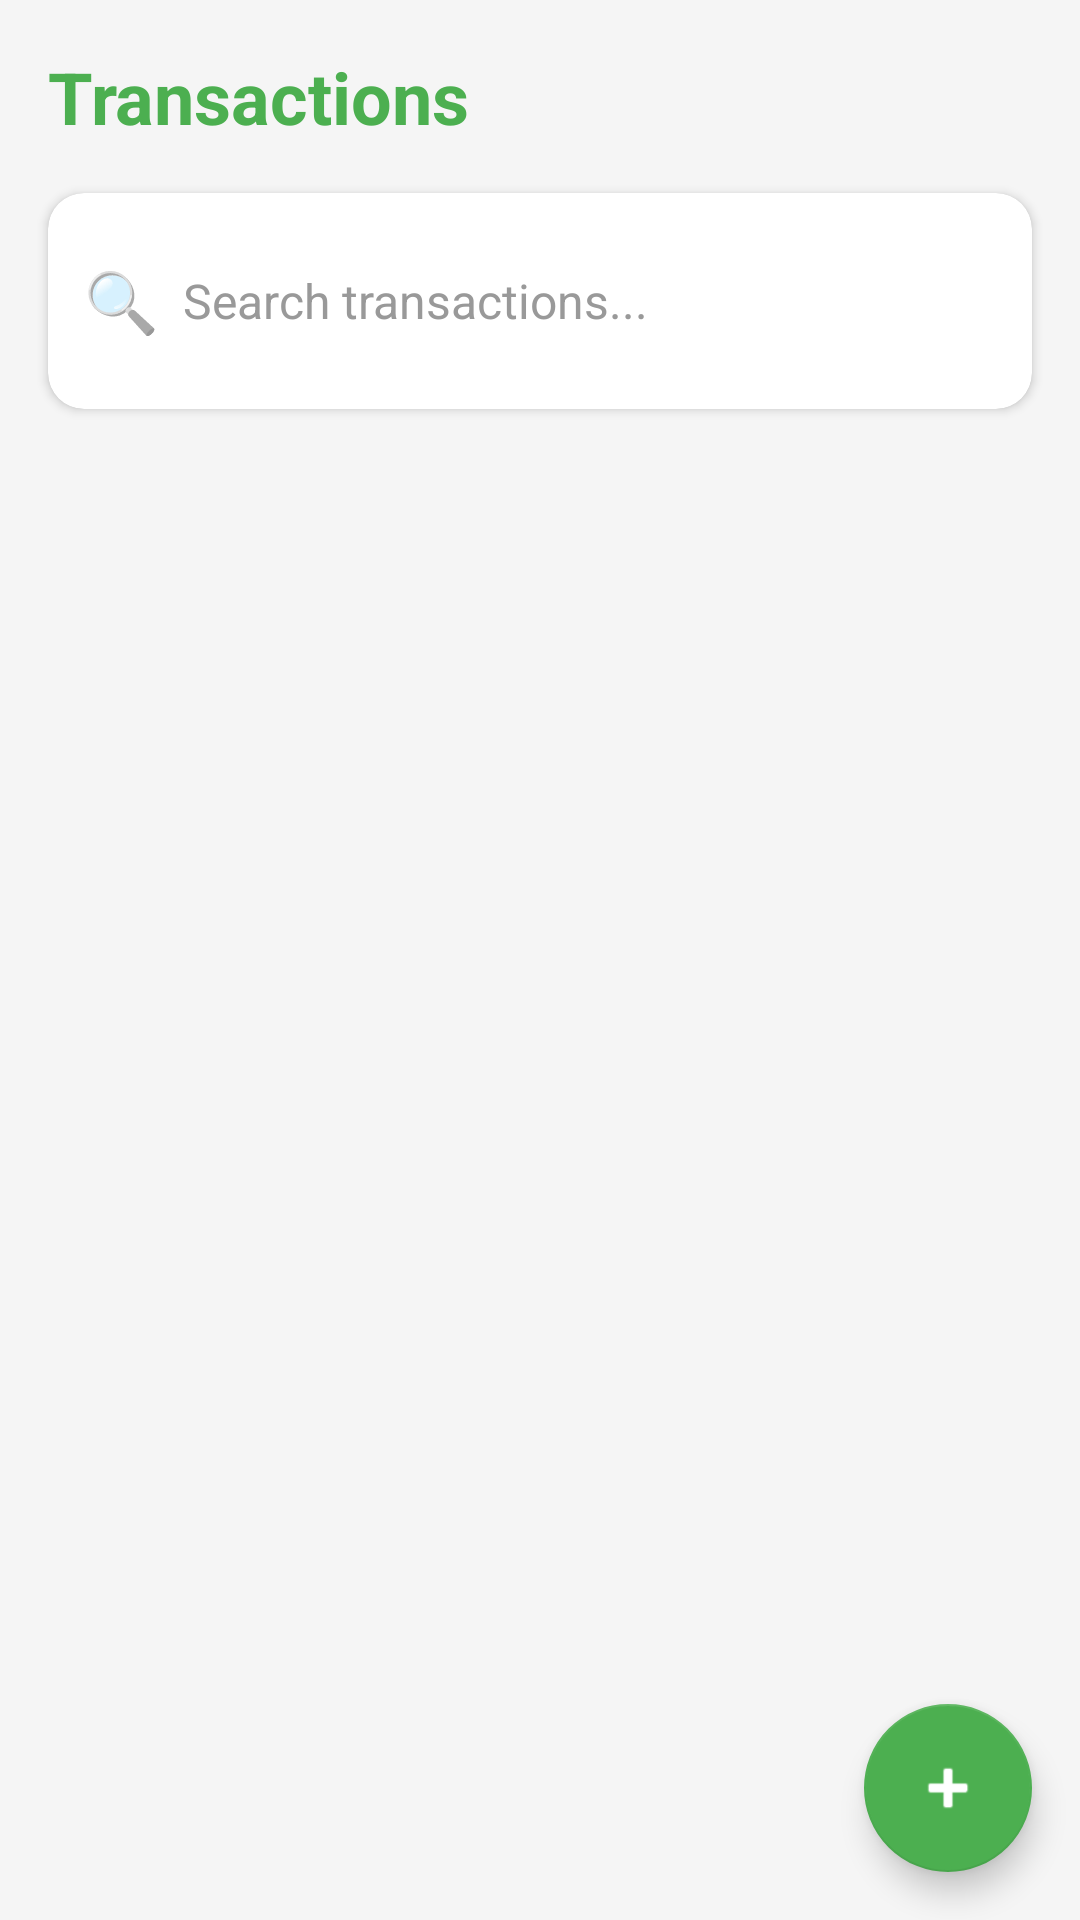

Write the Android layout XML for this screen, with the resource values it uses.
<!-- AndroidManifest.xml: application theme Theme.SpendSense -->
<!-- res/layout/fragment_transactions.xml -->
<?xml version="1.0" encoding="utf-8"?>
<FrameLayout
    xmlns:android="http://schemas.android.com/apk/res/android"
    xmlns:app="http://schemas.android.com/apk/res-auto"
    android:layout_width="match_parent"
    android:layout_height="match_parent"
    android:background="@color/app_background">

    
    <LinearLayout
        android:layout_width="match_parent"
        android:layout_height="match_parent"
        android:orientation="vertical">

        
        <LinearLayout
            android:layout_width="match_parent"
            android:layout_height="wrap_content"
            android:orientation="vertical"
            android:paddingBottom="8dp">

            
            <TextView
                android:layout_width="wrap_content"
                android:layout_height="wrap_content"
                android:text="Transactions"
                android:textSize="24sp"
                android:textStyle="bold"
                android:textColor="#4CAF50"
                android:padding="16dp"/>

            
            <androidx.cardview.widget.CardView
                android:layout_width="match_parent"
                android:layout_height="wrap_content"
                android:layout_marginStart="16dp"
                android:layout_marginEnd="16dp"
                android:layout_marginBottom="16dp"
                app:cardCornerRadius="12dp"
                app:cardElevation="2dp"
                android:background="@color/app_background">

                <LinearLayout
                    android:layout_width="match_parent"
                    android:layout_height="wrap_content"
                    android:orientation="horizontal"
                    android:padding="12dp"
                    android:gravity="center_vertical">

                    <TextView
                        android:layout_width="wrap_content"
                        android:layout_height="wrap_content"
                        android:text="🔍"
                        android:textSize="20sp"
                        android:layout_marginEnd="8dp"/>

                    <EditText
                        android:id="@+id/et_search"
                        android:layout_width="0dp"
                        android:layout_height="wrap_content"
                        android:layout_weight="1"
                        android:background="@null"
                        android:hint="Search transactions..."
                        android:textColor="@color/text_primary"
                        android:textColorHint="#999999"
                        android:textSize="16sp"
                        android:inputType="text"
                        android:minHeight="48dp"/>

                </LinearLayout>

            </androidx.cardview.widget.CardView>

            
            <HorizontalScrollView
                android:layout_width="match_parent"
                android:layout_height="wrap_content"
                android:scrollbars="none"
                android:paddingStart="16dp"
                android:paddingEnd="16dp"
                android:layout_marginBottom="8dp">

                <LinearLayout
                    android:id="@+id/ll_category_chips"
                    android:layout_width="wrap_content"
                    android:layout_height="wrap_content"
                    android:orientation="horizontal">
                    
                </LinearLayout>

            </HorizontalScrollView>

        </LinearLayout>

        
        <androidx.recyclerview.widget.RecyclerView
            android:id="@+id/rv_transactions"
            android:layout_width="match_parent"
            android:layout_height="0dp"
            android:layout_weight="1"
            android:clipToPadding="false"
            android:paddingBottom="100dp"/> 

        
        <TextView
            android:id="@+id/tv_empty_state"
            android:layout_width="match_parent"
            android:layout_height="wrap_content"
            android:text="No transactions found"
            android:gravity="center"
            android:padding="32dp"
            android:textColor="@color/text_secondary"
            android:visibility="gone"/>

    </LinearLayout>

    
    <com.google.android.material.floatingactionbutton.FloatingActionButton
        android:id="@+id/fab_add_transaction"
        android:layout_width="wrap_content"
        android:layout_height="wrap_content"
        android:layout_gravity="bottom|end"
        android:layout_margin="16dp"
        android:src="@android:drawable/ic_input_add"
        android:contentDescription="Add Transaction"
        app:tint="#FFFFFF"
        app:backgroundTint="#4CAF50"/>

</FrameLayout>
<!-- resources referenced by this layout -->
<resources>
  <color name="app_background">#F5F5F5</color>
  <color name="text_primary">#333333</color>
  <color name="text_secondary">#666666</color>
  <style name="Theme.SpendSense" parent="Theme.MaterialComponents.DayNight.NoActionBar">
          
          <item name="colorPrimary">@color/primary_green</item>
          <item name="colorPrimaryVariant">@color/primary_green</item>
          <item name="colorOnPrimary">#FFFFFF</item>
  
          
          <item name="android:windowBackground">@color/app_background</item>
          <item name="android:statusBarColor">@color/app_background</item>
          <item name="android:navigationBarColor">@color/app_background</item>
  
          
          <item name="android:textColorPrimary">@color/text_primary</item>
          <item name="android:textColorSecondary">@color/text_secondary</item>
      </style>
  <color name="primary_green">#4CAF50</color>
</resources>
